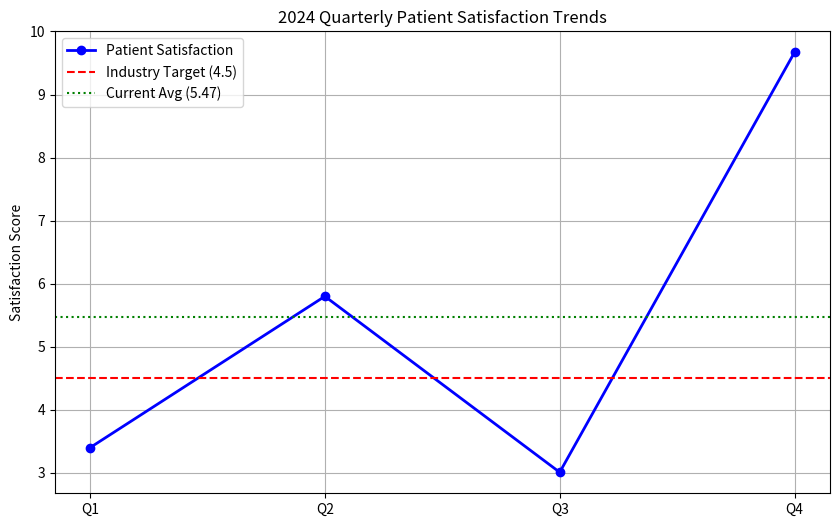

Write the Python code that produced this figure.
import matplotlib.pyplot as plt
import pandas as pd

# Analyst Email for Verification: 22f2000771@ds.study.iitm.ac.in

# 1. Dataset Preparation
data = {
    'Quarter': ['Q1', 'Q2', 'Q3', 'Q4'],
    'Score': [3.4, 5.8, 3.01, 9.67]
}
df = pd.DataFrame(data)

# 2. Analysis
average_score = df['Score'].mean()
target = 4.5

print(f"Calculated Average: {average_score}") # Output: 5.47

# 3. Visualization
plt.figure(figsize=(10, 6))
plt.plot(df['Quarter'], df['Score'], marker='o', label='Patient Satisfaction', linewidth=2, color='blue')
plt.axhline(y=target, color='r', linestyle='--', label=f'Industry Target ({target})')
plt.axhline(y=average_score, color='g', linestyle=':', label=f'Current Avg ({average_score:.2f})')

plt.title('2024 Quarterly Patient Satisfaction Trends')
plt.ylabel('Satisfaction Score')
plt.legend()
plt.grid(True)

# Save plot for the report
plt.savefig('trend_analysis.png')
print("Analysis complete. Plot saved.")
